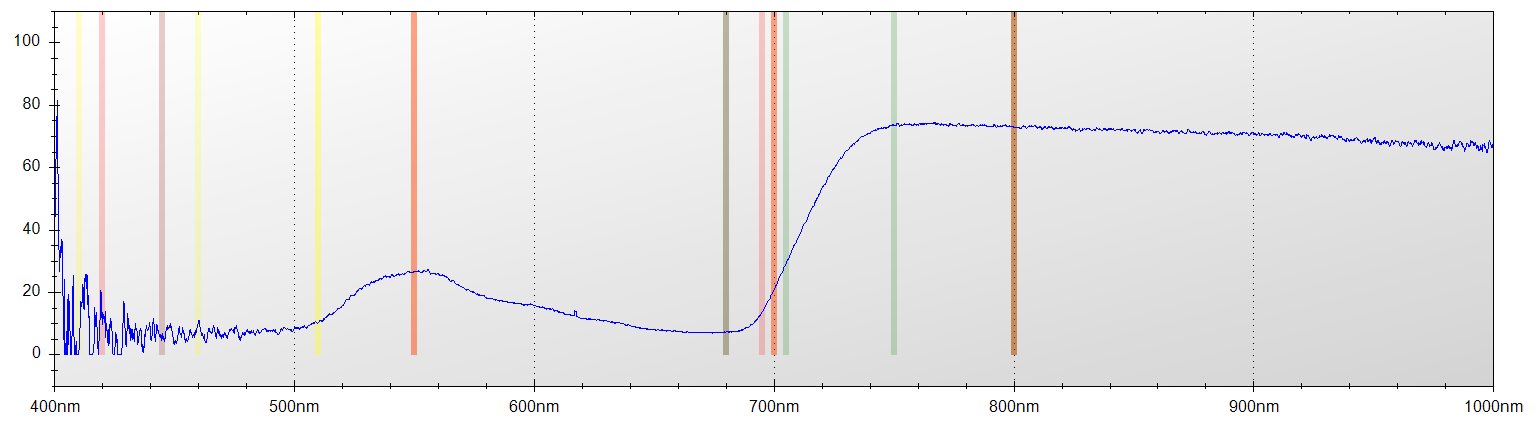

Data behind this chart, as committed beside it:
Layer Title, Color, Specimen ID
Layer 1, Blue, Untitled
Mode, Integration Time, Boxcar Width, Scans to Average
Reflectance, 650 ms, 2, 1
Wavelength, Raw Spectrometer Data, Calibrated and Averaged Data
345.6, 1448, 0%
345.8, 1479, 0%
346, 2770, 25.555555555556%
346.2, 3446, 0%
346.5, 4068, 36.9047619047624%
346.7, 4624, 42.0560747663555%
346.9, 4611, 52.1008403361327%
347.1, 4590, 100%
347.3, 4454, 100%
347.5, 4438, 73.1182795698928%
347.8, 4489, 69.090909090907%
348, 4490, 0%
348.2, 4415, 0%
348.4, 4422, 0%
348.6, 4361, 0%
348.8, 4362, 0%
349.1, 4449, 0%
349.3, 4440, 100%
349.5, 4546, 100%
349.7, 4610, 100%
349.9, 4655, 52.0833333333339%
350.1, 4573, 70.9677419354863%
350.3, 4626, 20.4081632653076%
350.6, 4647, 100%
350.8, 4674, 100%
351, 4669, 0%
351.2, 4623, 0%
351.4, 4587, 0%
351.6, 4553, 0%
351.9, 4786, 0%
352.1, 4735, 0%
352.3, 4875, 0%
352.5, 4999, 0%
352.7, 4954, 0%
352.9, 4662, 0%
353.2, 4683, 2.24719101123654%
353.4, 4705, 41.8367346938776%
353.6, 4595, 38.4615384615398%
353.8, 4640, 100%
354, 4750, 100%
354.2, 4827, 100%
354.5, 4722, 81.9047619047599%
354.7, 4710, 59.1111111111109%
354.9, 4639, 39.6039603960406%
355.1, 4589, 58.704453441295%
355.3, 4527, 84.1004184100421%
355.5, 4471, 76.4705882352923%
355.8, 4539, 0%
356, 4657, 100%
356.2, 4696, 0%
356.4, 4683, 0%
356.6, 4742, 0%
356.8, 4759, 12.8%
357, 4632, 0%
357.3, 4542, 0%
357.5, 4619, 26.9565217391307%
... 7,245 more rows
